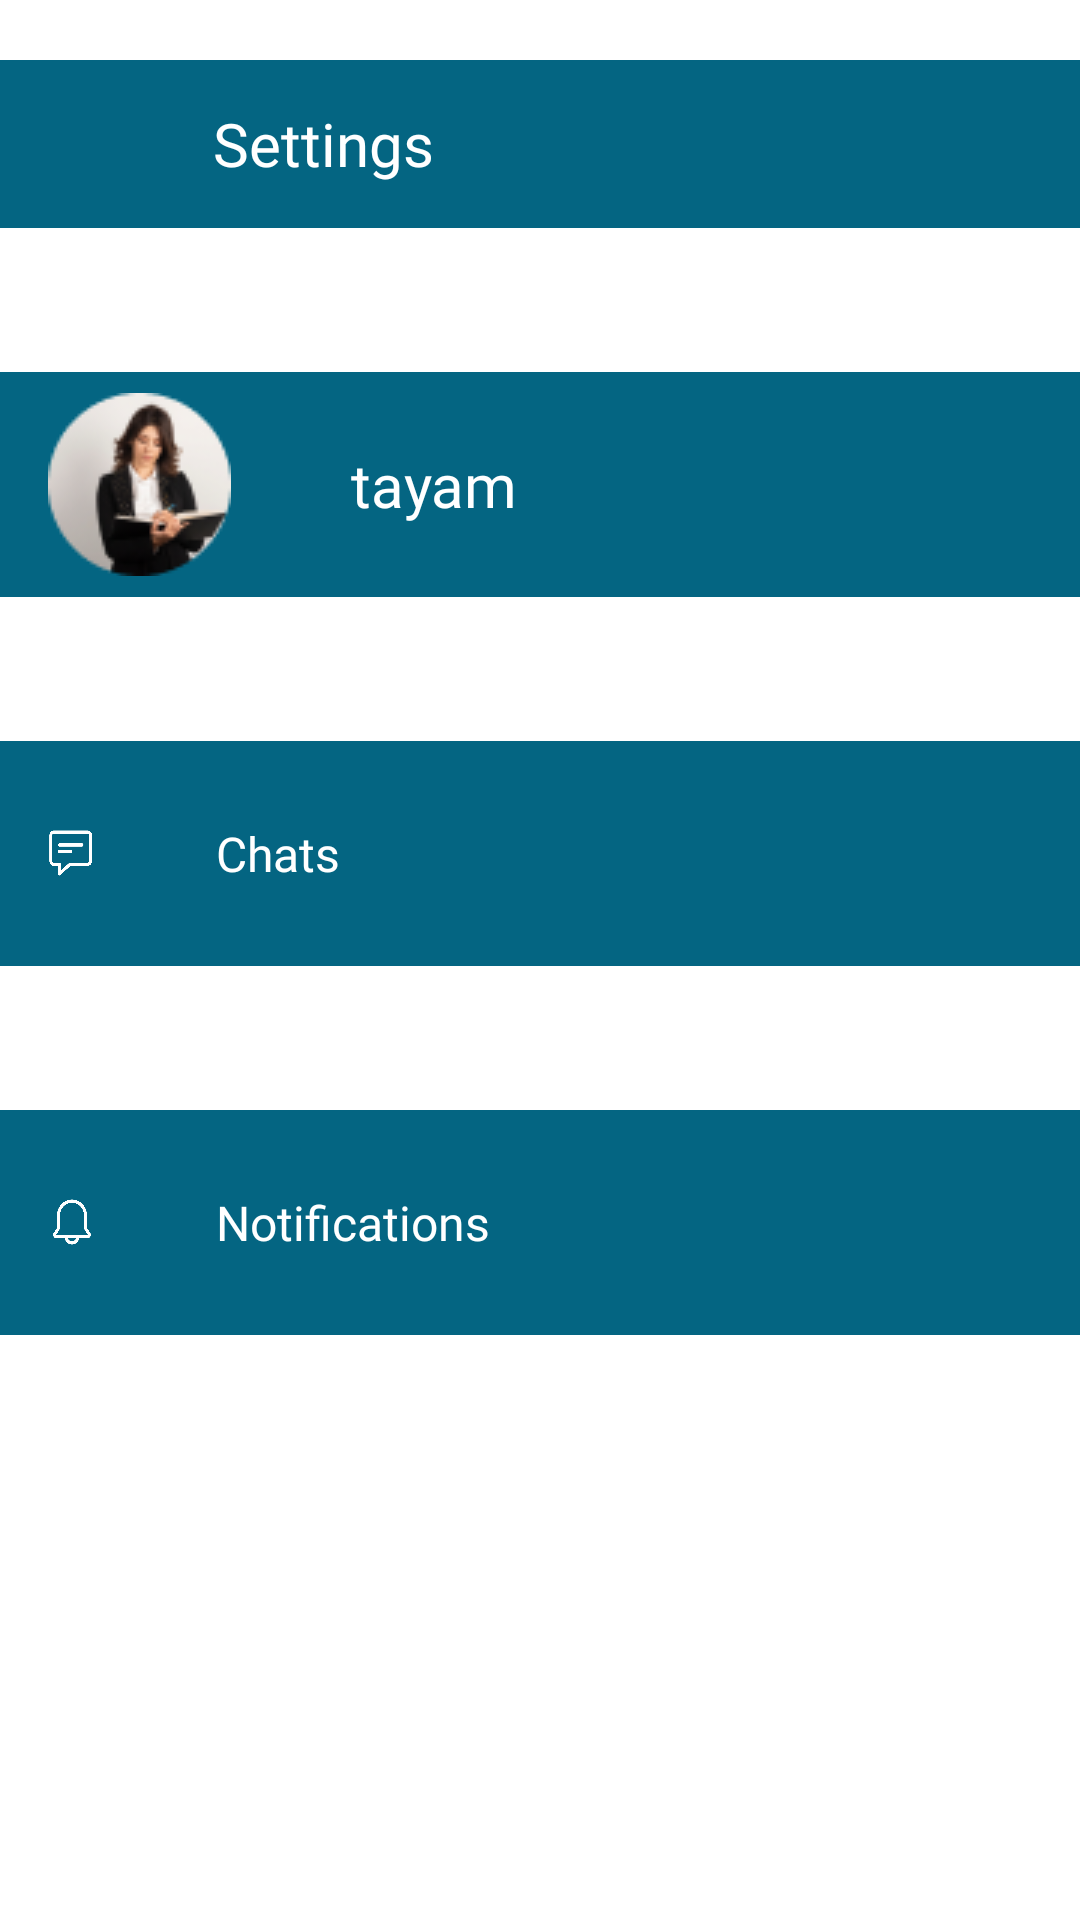

Here is an Android app screen rendered from its layout file. Give the layout XML and the strings, colors and styles it references.
<!-- AndroidManifest.xml: application theme Theme.CHATAPP -->
<!-- res/layout/activity_setting_screen.xml -->
<?xml version="1.0" encoding="utf-8"?>
<RelativeLayout xmlns:android="http://schemas.android.com/apk/res/android"
    xmlns:app="http://schemas.android.com/apk/res-auto"
    xmlns:tools="http://schemas.android.com/tools"
    android:layout_width="match_parent"
    android:layout_height="match_parent"
    tools:context=".SettingScreen">

    <RelativeLayout
        android:id="@+id/barr1"
        android:layout_width="match_parent"
        android:layout_height="56dp"
        android:layout_marginTop="20dp"
        android:background="@color/navyy">

        <ImageView
            android:id="@+id/backbtnarrow"
            android:layout_width="wrap_content"


            android:layout_height="wrap_content"
            android:layout_centerVertical="true"
            android:layout_marginLeft="16dp"
            android:background="@drawable/arrowback" />


        <TextView
            android:layout_width="wrap_content"
            android:layout_height="wrap_content"
            android:layout_centerVertical="true"
            android:layout_marginLeft="55dp"
            android:layout_toRightOf="@id/backbtnarrow"


            android:fontFamily="@font/inter_bold"
            android:lineHeight="24dp"

            android:text="Settings"
            android:textColor="@color/white"
            android:textSize="20dp" />

        <ImageView


            android:id="@+id/logoutbutton"
            android:layout_width="wrap_content"
            android:layout_height="wrap_content"
            android:layout_alignParentRight="true"
            android:layout_centerVertical="true"
            android:layout_marginRight="16dp"
            android:background="@drawable/logoutlogoo" />


    </RelativeLayout>

    <RelativeLayout
        android:id="@+id/bar2"
        android:layout_width="match_parent"
        android:layout_height="75dp"
        android:layout_below="@+id/barr1"
        android:layout_marginTop="48dp"
        android:background="@color/navyy">

        <ImageView
            android:id="@+id/namelogo"
            android:layout_width="61dp"
            android:layout_height="61dp"
            android:layout_centerVertical="true"
            android:layout_marginLeft="16dp"
            android:background="@drawable/userphoto1" />

        
        <TextView
            android:id="@+id/namestudent"
            android:layout_width="wrap_content"
            android:layout_height="wrap_content"
            android:layout_centerVertical="true"
            android:layout_marginLeft="40dp"
            android:layout_toRightOf="@id/namelogo"
            android:fontFamily="@font/inter_bold"
            android:lineHeight="24dp"
            android:text="tayam"
            android:textColor="@color/white"
            android:textSize="20dp" />
    </RelativeLayout>
    <RelativeLayout
        android:id="@+id/bar3"
        android:layout_width="match_parent"
        android:layout_height="75dp"
        android:layout_below="@+id/bar2"
        android:layout_marginTop="48dp"
        android:background="@color/navyy">

        <ImageView
            android:id="@+id/chasticon"
            android:layout_width="16dp"
            android:layout_height="16dp"
            android:layout_centerVertical="true"
            android:layout_marginLeft="16dp"
            android:background="@drawable/chatsicon" />

        
        <TextView

            android:textSize="16dp"
            android:textFontWeight="500"
            android:id="@+id/chats"
            android:layout_width="wrap_content"
            android:layout_height="wrap_content"
            android:layout_centerVertical="true"
            android:layout_marginLeft="40dp"
            android:layout_toRightOf="@id/chasticon"
            android:fontFamily="@font/inter_bold"
            android:lineHeight="24dp"
            android:text="Chats"
            android:textColor="@color/white"></TextView>
    </RelativeLayout>

    <RelativeLayout
        android:id="@+id/bar4"
        android:layout_width="match_parent"
        android:layout_height="75dp"
        android:layout_below="@+id/bar3"
        android:layout_marginTop="48dp"
        android:background="@color/navyy">

        <ImageView
            android:id="@+id/notificationicon"
            android:layout_width="16dp"
            android:layout_height="16dp"
            android:layout_centerVertical="true"
            android:layout_marginLeft="16dp"
            android:background="@drawable/ntoficationicon" />

        
        <TextView

            android:id="@+id/notification"
            android:layout_width="wrap_content"
            android:layout_height="wrap_content"
            android:layout_centerVertical="true"
            android:layout_marginLeft="40dp"
            android:layout_toRightOf="@id/notificationicon"
            android:fontFamily="@font/inter_bold"
            android:lineHeight="24dp"
            android:text="Notifications"
            android:textColor="@color/white"
            android:textFontWeight="500"
            android:textSize="16dp"></TextView>
    </RelativeLayout>


</RelativeLayout>
<!-- resources referenced by this layout -->
<resources>
  <color name="navyy">#046582</color>
  <color name="white">#FFFFFFFF</color>
  <!-- drawable chatsicon: png bitmap (drawable-v24, 10832 bytes) -->
  <!-- drawable ntoficationicon: png bitmap (drawable-v24, 16118 bytes) -->
  <!-- drawable userphoto1: png bitmap (drawable-v24, 6713 bytes) -->
  <style name="Theme.CHATAPP" parent="Theme.MaterialComponents.DayNight.NoActionBar">
          
          <item name="colorPrimary">@color/primary_light</item>
          <item name="colorPrimaryVariant">@color/primary_light</item>
  
          <item name="colorOnPrimary">@color/white</item>
          <item name="android:statusBarColor">@color/primary_light</item>
  
          
      </style>
  <color name="primary_light">#046582</color>
</resources>
